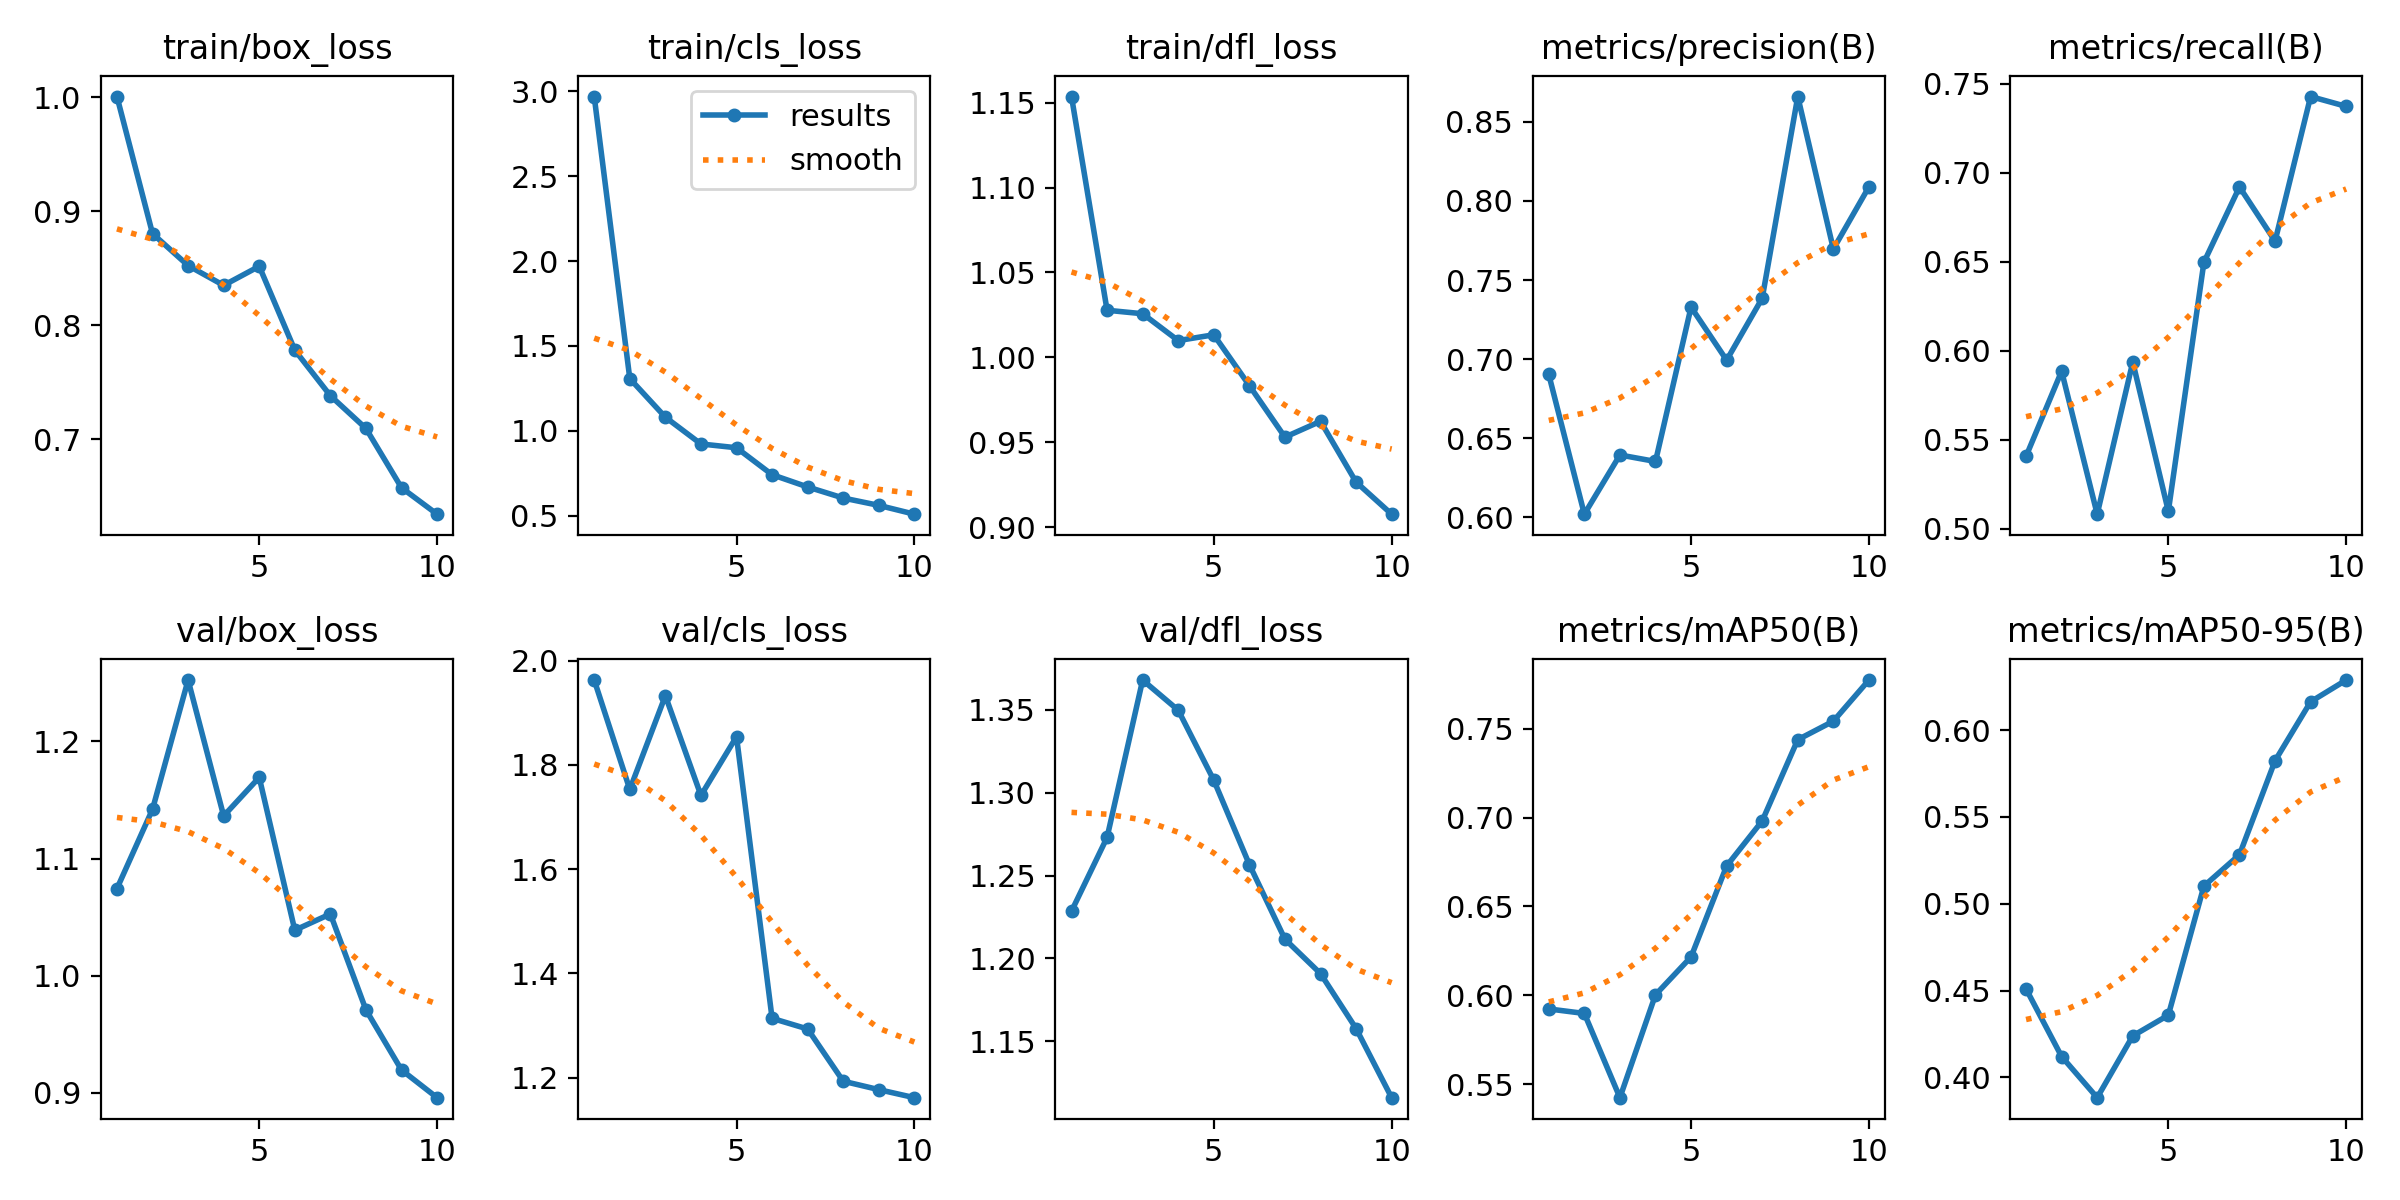

The file beside this chart, header and first rows:
epoch, time, train/box_loss, train/cls_loss, train/dfl_loss, metrics/precision(B), metrics/recall(B), metrics/mAP50(B), metrics/mAP50-95(B), val/box_loss, val/cls_loss, val/dfl_loss, lr/pg0, lr/pg1, lr/pg2
1, 898.5, 1.001, 2.968, 1.154, 0.6903, 0.5407, 0.5923, 0.4509, 1.074, 1.963, 1.228, 0.0002889, 0.0002889, 0.0002889
2, 1683, 0.8805, 1.307, 1.028, 0.602, 0.5886, 0.5897, 0.412, 1.142, 1.753, 1.273, 0.0005305, 0.0005305, 0.0005305
3, 3159, 0.8525, 1.08, 1.026, 0.6394, 0.5082, 0.5423, 0.3883, 1.252, 1.933, 1.368, 0.0007128, 0.0007128, 0.0007128
4, 4669, 0.8351, 0.9226, 1.01, 0.6353, 0.5937, 0.6002, 0.4239, 1.136, 1.741, 1.35, 0.000781, 0.000781, 0.000781
5, 7869, 0.8519, 0.9002, 1.013, 0.7329, 0.5099, 0.6216, 0.4358, 1.169, 1.854, 1.307, 0.000671, 0.000671, 0.000671
6, 9580, 0.7783, 0.7416, 0.9834, 0.6993, 0.6498, 0.6728, 0.5101, 1.039, 1.314, 1.257, 0.0005611, 0.0005611, 0.0005611
7, 10522, 0.7383, 0.6694, 0.953, 0.7385, 0.6921, 0.6982, 0.5282, 1.053, 1.293, 1.212, 0.0004511, 0.0004511, 0.0004511
8, 11359, 0.7096, 0.6041, 0.9623, 0.866, 0.6616, 0.7439, 0.5823, 0.9708, 1.193, 1.191, 0.0003411, 0.0003411, 0.0003411
9, 12170, 0.6577, 0.561, 0.9266, 0.7696, 0.7429, 0.7543, 0.6163, 0.9195, 1.177, 1.158, 0.0002311, 0.0002311, 0.0002311
10, 12958, 0.6345, 0.5091, 0.9076, 0.8089, 0.7374, 0.7775, 0.6288, 0.8958, 1.161, 1.116, 0.0001211, 0.0001211, 0.0001211
